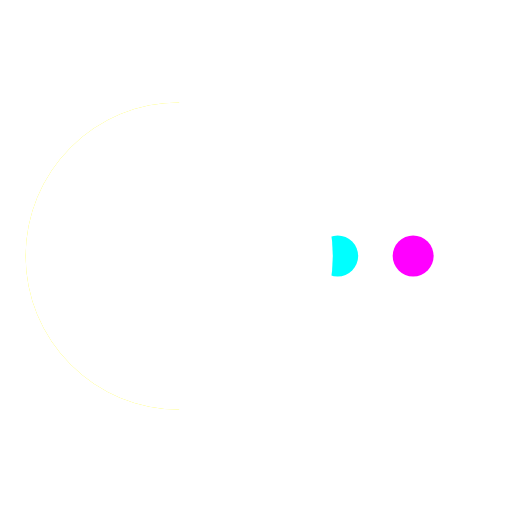
t = 0.00 s
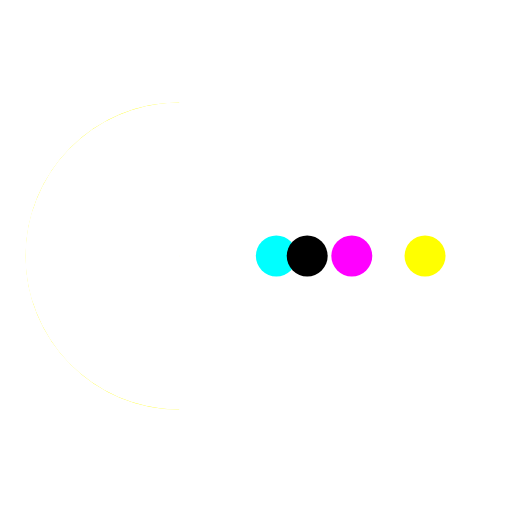
t = 0.24 s
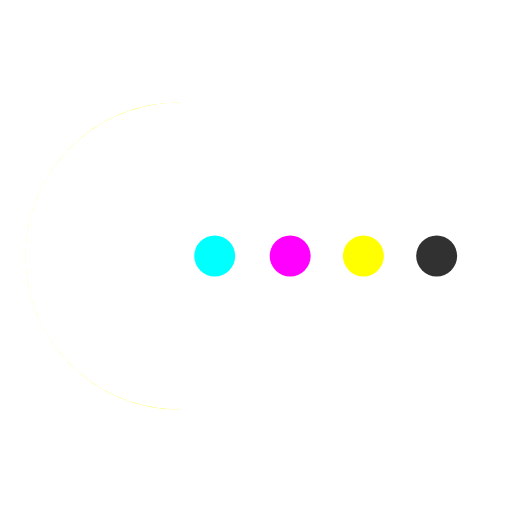
t = 0.47 s
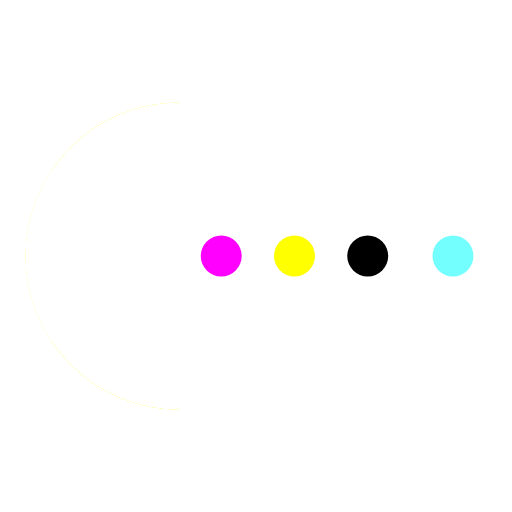
t = 0.74 s
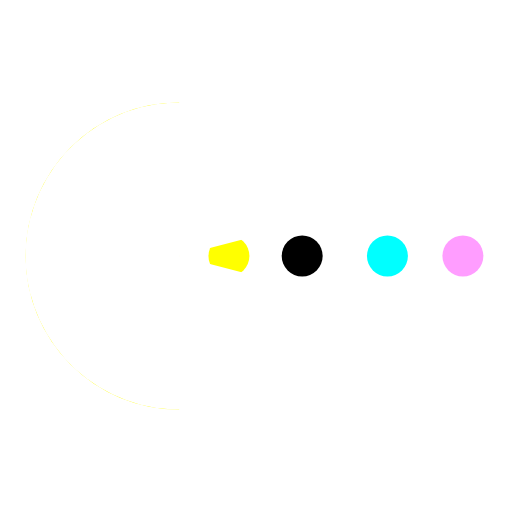
t = 0.99 s
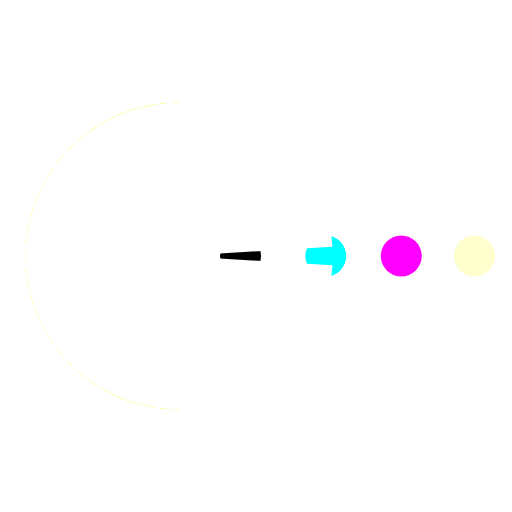
t = 1.22 s

The animated SVG that drew these frames (rendered in a browser with its animation timeline set to each time). Animation: 10 SMIL elements (animate=8,animateTransform=2); one cycle of 1.46 s, repeats indefinitely.

<svg xmlns="http://www.w3.org/2000/svg" viewBox="0 0 100 100" preserveAspectRatio="xMidYMid" width="211" height="211" style="shape-rendering: auto; display: block; background: transparent;" xmlns:xlink="http://www.w3.org/1999/xlink"><g><g>
  <circle fill="#00ffff" r="4" cy="50" cx="60">
    <animate begin="-0.5695s" keyTimes="0;1" values="95;35" dur="1.1764705882352942s" repeatCount="indefinite" attributeName="cx"></animate>
    <animate begin="-0.5695s" keyTimes="0;0.2;1" values="0;1;1" dur="1.1764705882352942s" repeatCount="indefinite" attributeName="fill-opacity"></animate>
  </circle>
  <circle fill="#ff00ff" r="4" cy="50" cx="60">
    <animate begin="-0.2805s" keyTimes="0;1" values="95;35" dur="1.1764705882352942s" repeatCount="indefinite" attributeName="cx"></animate>
    <animate begin="-0.2805s" keyTimes="0;0.2;1" values="0;1;1" dur="1.1764705882352942s" repeatCount="indefinite" attributeName="fill-opacity"></animate>
  </circle>
  <circle fill="#ffff00" r="4" cy="50" cx="60">
    <animate begin="0s" keyTimes="0;1" values="95;35" dur="1.1764705882352942s" repeatCount="indefinite" attributeName="cx"></animate>
    <animate begin="0s" keyTimes="0;0.2;1" values="0;1;1" dur="1.1764705882352942s" repeatCount="indefinite" attributeName="fill-opacity"></animate>
  </circle>
  <circle fill="#000000" r="4" cy="50" cx="60">
    <animate begin="0.2805s" keyTimes="0;1" values="95;35" dur="1.1764705882352942s" repeatCount="indefinite" attributeName="cx"></animate>
    <animate begin="0.2805s" keyTimes="0;0.2;1" values="0;1;1" dur="1.1764705882352942s" repeatCount="indefinite" attributeName="fill-opacity"></animate>
  </circle>
</g><g transform="translate(-15 0)">
  <path transform="rotate(90 50 50)" fill="#ffff00" d="M50 50L20 50A30 30 0 0 0 80 50Z"></path>
  <path fill="#ffffff" d="M50 50L20 50A30 30 0 0 0 80 50Z">
    <animateTransform keyTimes="0;0.5;1" values="0 50 50;45 50 50;0 50 50" dur="1.1764705882352942s" repeatCount="indefinite" type="rotate" attributeName="transform"></animateTransform>
  </path>
  <path fill="#ffffff" d="M50 50L20 50A30 30 0 0 1 80 50Z">
    <animateTransform keyTimes="0;0.5;1" values="0 50 50;-45 50 50;0 50 50" dur="1.1764705882352942s" repeatCount="indefinite" type="rotate" attributeName="transform"></animateTransform>
  </path>
</g><g></g></g><!-- [ldio] generated by https://loading.io --></svg>
